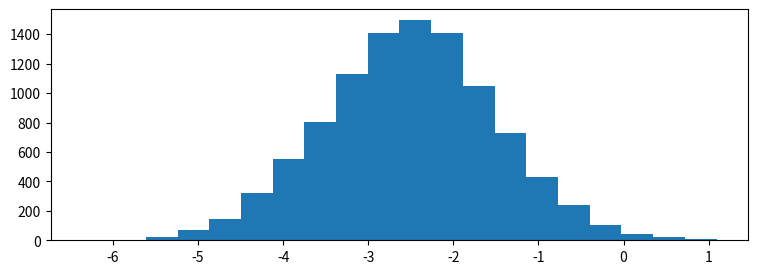

Recreate this plot in Python. (Note: this script raises an exception after producing the figure.)

# coding: utf-8

# # Practice Assignment: Understanding Distributions Through Sampling
# 
# ** *This assignment is optional, and I encourage you to share your solutions with me and your peers in the discussion forums!* **
# 
# 
# To complete this assignment, create a code cell that:
# * Creates a number of subplots using the `pyplot subplots` or `matplotlib gridspec` functionality.
# * Creates an animation, pulling between 100 and 1000 samples from each of the random variables (`x1`, `x2`, `x3`, `x4`) for each plot and plotting this as we did in the lecture on animation.
# * **Bonus:** Go above and beyond and "wow" your classmates (and me!) by looking into matplotlib widgets and adding a widget which allows for parameterization of the distributions behind the sampling animations.
# 
# 
# Tips:
# * Before you start, think about the different ways you can create this visualization to be as interesting and effective as possible.
# * Take a look at the histograms below to get an idea of what the random variables look like, as well as their positioning with respect to one another. This is just a guide, so be creative in how you lay things out!
# * Try to keep the length of your animation reasonable (roughly between 10 and 30 seconds).

# In[1]:

import matplotlib.pyplot as plt
import numpy as np

get_ipython().magic('matplotlib notebook')

# generate 4 random variables from the random, gamma, exponential, and uniform distributions
x1 = np.random.normal(-2.5, 1, 10000)
x2 = np.random.gamma(2, 1.5, 10000)
x3 = np.random.exponential(2, 10000)+7
x4 = np.random.uniform(14,20, 10000)

# plot the histograms
plt.figure(figsize=(9,3))
plt.hist(x1, normed=True, bins=20, alpha=0.5)
plt.hist(x2, normed=True, bins=20, alpha=0.5)
plt.hist(x3, normed=True, bins=20, alpha=0.5)
plt.hist(x4, normed=True, bins=20, alpha=0.5);
plt.axis([-7,21,0,0.6])

plt.text(x1.mean()-1.5, 0.5, 'x1\nNormal')
plt.text(x2.mean()-1.5, 0.5, 'x2\nGamma')
plt.text(x3.mean()-1.5, 0.5, 'x3\nExponential')
plt.text(x4.mean()-1.5, 0.5, 'x4\nUniform')


# In[2]:

# import necessary libraries
import matplotlib.animation as animation

x1 = x1 + 7.5
x3 = x3 - 7
x4 = x4 - 14
x = [x1, x2, x3, x4]


# In[3]:

# Set titles
titles = ['x1 Normal', 'x2 Gamma', 'x3 Exponential', 'Normed Frequency']
colors = ["skyblue","blue","green","red"]

# Create subplots
fig, ((ax1, ax2), (ax3, ax4)) = plt.subplots(2, 2, sharey = True)
ax = [ax1, ax2, ax3, ax4]

# Animation
def update(curr):
    if curr == 100:
        a.event_source.stop()
    for i in range(len(ax)):
        ax[i].cla()
        bins = np.arange(0, 10, 0.2)
        ax[i].hist(x[i][:100*curr], normed=True, bins=bins, color=colors[i])
        ax[i].axis([-1, 10, 0, 0.7])
        ax[i].set_title(titles[i])
        if (i % 2) == 0:
            ax[i].set_ylabel('Normed Frequency')
        if i > 1:
            ax[i].set_xlabel('Value')
        ax[i].annotate('n = {}'.format(100*curr), [6.5, 0.6])
    plt.tight_layout()

a = animation.FuncAnimation(fig, update, interval = 100)


# In[ ]:



